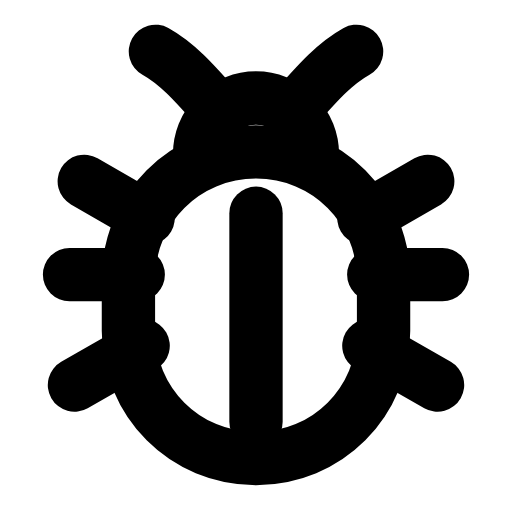
t = 0.00 s
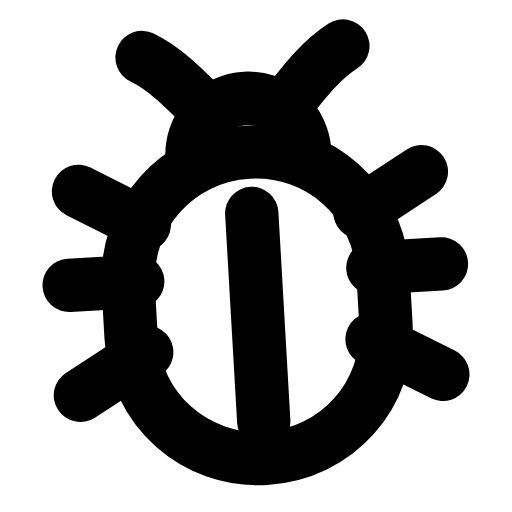
t = 0.28 s
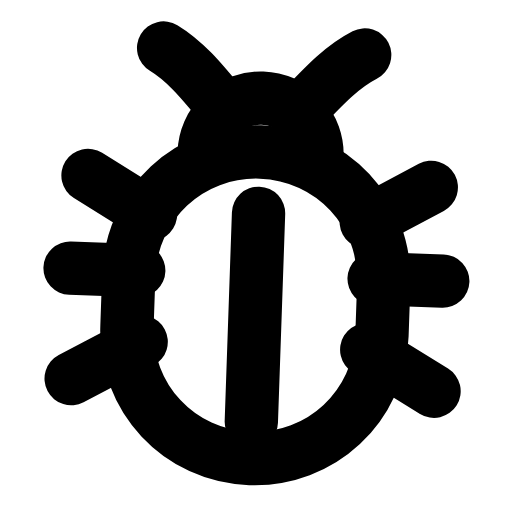
t = 0.56 s
t = 0.83 s: frame unchanged from t = 0.00 s, image omitted
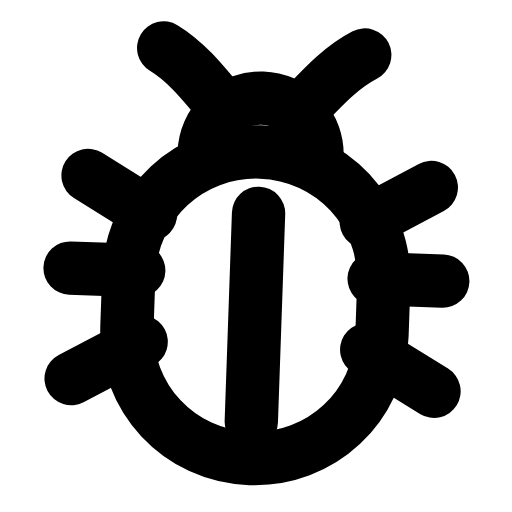
t = 1.12 s
t = 1.42 s: frame unchanged from t = 0.00 s, image omitted

The animated SVG that drew these frames (rendered in a browser with its animation timeline set to each time). Animation: 1 SMIL element (animateTransform=1); one cycle of 1.70 s, repeats indefinitely.

<svg xmlns="http://www.w3.org/2000/svg" width="24" height="24" viewBox="0 0 24 24" fill="none"><g transform="translate(-1.8 -2.653) scale(1.15)"><g><animateTransform attributeName="transform" type="rotate" values="0 12 14;0 12 14;-4 12 14;2 12 14;0 12 14;0 12 14;2 12 14;-4 12 14;0 12 14;0 12 14;0 12 14" keyTimes="0;0.135;0.2475;0.36;0.45;0.6;0.66;0.735;0.81;0.9;1" dur="1.7s" repeatCount="indefinite" calcMode="spline" keySplines="0.16 1 0.3 1;0.16 1 0.3 1;0.16 1 0.3 1;0.16 1 0.3 1;0.16 1 0.3 1;0.16 1 0.3 1;0.16 1 0.3 1;0.16 1 0.3 1;0.16 1 0.3 1;0.16 1 0.3 1"/><path stroke="currentColor" stroke-width="2.174" stroke-linecap="round" stroke-linejoin="round" fill="none" d="M9.7 8.6A2.3 2.3 0 0 1 14.3 8.6"></path><path stroke="currentColor" stroke-width="2.174" stroke-linecap="round" stroke-linejoin="round" fill="none" d="M10.3 6.6C9.5 5.7 8.8 4.9 7.9 4.4M13.7 6.6C14.5 5.7 15.2 4.9 16.1 4.4"></path><path stroke="currentColor" stroke-width="2.174" stroke-linecap="round" stroke-linejoin="round" fill="none" d="M12 8.5C9.1 8.5 6.8 10.8 6.8 13.7L6.8 15.8C6.8 18.7 9.1 21 12 21S17.2 18.7 17.2 15.8L17.2 13.7C17.2 10.8 14.9 8.5 12 8.5Z"></path><path stroke="currentColor" stroke-width="2.174" stroke-linecap="round" stroke-linejoin="round" fill="none" d="M12 11L12 19.5"></path><path stroke="currentColor" stroke-width="2.174" stroke-linecap="round" stroke-linejoin="round" fill="none" d="M7.2 13.5L4.4 13.5M7.4 16.4L4.6 18M7.6 11.2L5 9.7M16.8 13.5L19.6 13.5M16.6 16.4L19.4 18M16.4 11.2L19 9.7"></path></g></g></svg>
